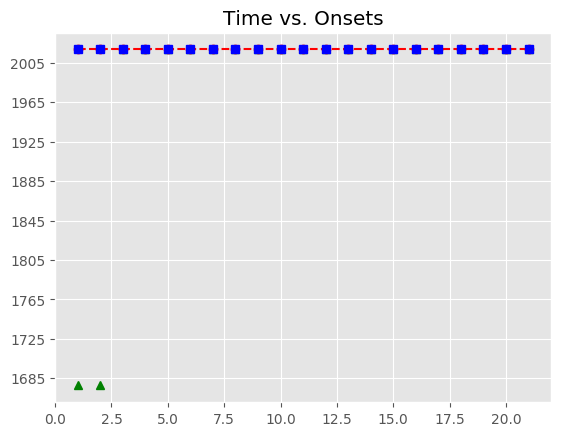

Values plotted in this chart, from the file beside it:
, Asynchrony, Tap Onset, Test, True Onset, User ID, IOI, Max, Min, Sanitized Tap Onset, Sanitized Asynchrony, Sanitized Mean Asynchrony, Sanitized Std Dev Asynchrony, Mean Asynchrony, Std Dev Asynchrony, Missed Taps, Phase Correction Response
1, 1181, 2018-06-14 09:58:25.570820000, A3a3, 2018-06-14 09:58:24.389977000, 824, 0 days 00:00:00.394740000, 2018-06-14 09:58:24.587347000, 2018-06-14 09:58:24.180997500, , , -53.54, 57.83, 961.6, 183.8, 2, 
2, 1221, 2018-06-14 09:58:26.005827000, A3a3, 2018-06-14 09:58:24.784717000, 824, 0 days 00:00:00.417959000, 2018-06-14 09:58:24.993696500, 2018-06-14 09:58:24.587347000, , , -53.54, 57.83, 961.6, 183.8, 2, 
3, 1251, 2018-06-14 09:58:26.453479000, A3a3, 2018-06-14 09:58:25.202676000, 824, 0 days 00:00:00.417959000, 2018-06-14 09:58:25.411655500, 2018-06-14 09:58:24.993696500, 2018-06-14 09:58:25.144340000, -58.34, -53.54, 57.83, 961.6, 183.8, 2, 8.521
4, 1377, 2018-06-14 09:58:26.997751000, A3a3, 2018-06-14 09:58:25.620635000, 824, 0 days 00:00:00.441179000, 2018-06-14 09:58:25.841224500, 2018-06-14 09:58:25.411655500, 2018-06-14 09:58:25.570820000, -49.81, -53.54, 57.83, 961.6, 183.8, 2, -6.172
5, 1242, 2018-06-14 09:58:27.303571000, A3a3, 2018-06-14 09:58:26.061814000, 824, 0 days 00:00:00.487619000, 2018-06-14 09:58:26.305623500, 2018-06-14 09:58:25.841224500, 2018-06-14 09:58:26.005827000, -55.99, -53.54, 57.83, 961.6, 183.8, 2, -39.97
6, 964.8, 2018-06-14 09:58:27.514241000, A3a3, 2018-06-14 09:58:26.549433000, 824, 0 days 00:00:00.487619000, 2018-06-14 09:58:26.793242500, 2018-06-14 09:58:26.305623500, 2018-06-14 09:58:26.453479000, -95.95, -53.54, 57.83, 961.6, 183.8, 2, 56.65
7, 998.8, 2018-06-14 09:58:28.035881000, A3a3, 2018-06-14 09:58:27.037052000, 824, 0 days 00:00:00.510839000, 2018-06-14 09:58:27.292471500, 2018-06-14 09:58:26.793242500, 2018-06-14 09:58:26.997751000, -39.3, -53.54, 57.83, 961.6, 183.8, 2, -205
8, 911.8, 2018-06-14 09:58:28.459656000, A3a3, 2018-06-14 09:58:27.547891000, 824, 0 days 00:00:00.464399000, 2018-06-14 09:58:27.780090500, 2018-06-14 09:58:27.292471500, 2018-06-14 09:58:27.303571000, -244.3, -53.54, 57.83, 961.6, 183.8, 2, 267.9
9, 932, 2018-06-14 09:58:28.944266000, A3a3, 2018-06-14 09:58:28.012290000, 824, 0 days 00:00:00.487619000, 2018-06-14 09:58:28.256099500, 2018-06-14 09:58:27.780090500, 2018-06-14 09:58:28.035881000, 23.59, -53.54, 57.83, 961.6, 183.8, 2, -63.84
10, 864, 2018-06-14 09:58:29.363895000, A3a3, 2018-06-14 09:58:28.499909000, 824, 0 days 00:00:00.441179000, 2018-06-14 09:58:28.720498500, 2018-06-14 09:58:28.256099500, 2018-06-14 09:58:28.459656000, -40.25, -53.54, 57.83, 961.6, 183.8, 2, 43.43
11, 788.3, 2018-06-14 09:58:29.729344000, A3a3, 2018-06-14 09:58:28.941088000, 824, 0 days 00:00:00.417960000, 2018-06-14 09:58:29.150068000, 2018-06-14 09:58:28.720498500, 2018-06-14 09:58:28.944266000, 3.178, -53.54, 57.83, 961.6, 183.8, 2, 1.669
12, 871.9, 2018-06-14 09:58:30.230981000, A3a3, 2018-06-14 09:58:29.359048000, 824, 0 days 00:00:00.464399000, 2018-06-14 09:58:29.591247500, 2018-06-14 09:58:29.150068000, 2018-06-14 09:58:29.363895000, 4.847, -53.54, 57.83, 961.6, 183.8, 2, -98.95
13, 906.9, 2018-06-14 09:58:30.730356000, A3a3, 2018-06-14 09:58:29.823447000, 824, 0 days 00:00:00.464399000, 2018-06-14 09:58:30.055646500, 2018-06-14 09:58:29.591247500, 2018-06-14 09:58:29.729344000, -94.1, -53.54, 57.83, 961.6, 183.8, 2, 37.24
14, 938.1, 2018-06-14 09:58:31.225900000, A3a3, 2018-06-14 09:58:30.287846000, 824, 0 days 00:00:00.510839000, 2018-06-14 09:58:30.543265500, 2018-06-14 09:58:30.055646500, 2018-06-14 09:58:30.230981000, -56.87, -53.54, 57.83, 961.6, 183.8, 2, -11.46
15, 937, 2018-06-14 09:58:31.735728000, A3a3, 2018-06-14 09:58:30.798685000, 824, 0 days 00:00:00.487619000, 2018-06-14 09:58:31.042494500, 2018-06-14 09:58:30.543265500, 2018-06-14 09:58:30.730356000, -68.33, -53.54, 57.83, 961.6, 183.8, 2, 7.925
16, 867.6, 2018-06-14 09:58:32.153870000, A3a3, 2018-06-14 09:58:31.286304000, 824, 0 days 00:00:00.441179000, 2018-06-14 09:58:31.506893500, 2018-06-14 09:58:31.042494500, 2018-06-14 09:58:31.225900000, -60.4, -53.54, 57.83, 961.6, 183.8, 2, 68.65
17, 770.6, 2018-06-14 09:58:32.498038000, A3a3, 2018-06-14 09:58:31.727483000, 824, 0 days 00:00:00.441179000, 2018-06-14 09:58:31.948072500, 2018-06-14 09:58:31.506893500, 2018-06-14 09:58:31.735728000, 8.245, -53.54, 57.83, 961.6, 183.8, 2, -23.04
18, 727.7, 2018-06-14 09:58:32.896349000, A3a3, 2018-06-14 09:58:32.168662000, 824, 0 days 00:00:00.394739000, 2018-06-14 09:58:32.366031500, 2018-06-14 09:58:31.948072500, 2018-06-14 09:58:32.153870000, -14.79, -53.54, 57.83, 961.6, 183.8, 2, -50.57
19, 784.4, 2018-06-14 09:58:33.347766000, A3a3, 2018-06-14 09:58:32.563401000, 824, 0 days 00:00:00.417960000, 2018-06-14 09:58:32.772381000, 2018-06-14 09:58:32.366031500, 2018-06-14 09:58:32.498038000, -65.36, -53.54, 57.83, 961.6, 183.8, 2, -19.65
20, 795.2, 2018-06-14 09:58:33.776581000, A3a3, 2018-06-14 09:58:32.981361000, 824, 0 days 00:00:00.394739000, 2018-06-14 09:58:33.178730500, 2018-06-14 09:58:32.772381000, 2018-06-14 09:58:32.896349000, -85.01, -53.54, 57.83, 961.6, 183.8, 2, 56.68
21, 862.3, 2018-06-14 09:58:34.238361000, A3a3, 2018-06-14 09:58:33.376100000, 824, 0 days 00:00:00.441179000, 2018-06-14 09:58:33.596689500, 2018-06-14 09:58:33.178730500, 2018-06-14 09:58:33.347766000, -28.33, -53.54, 57.83, 961.6, 183.8, 2, 
